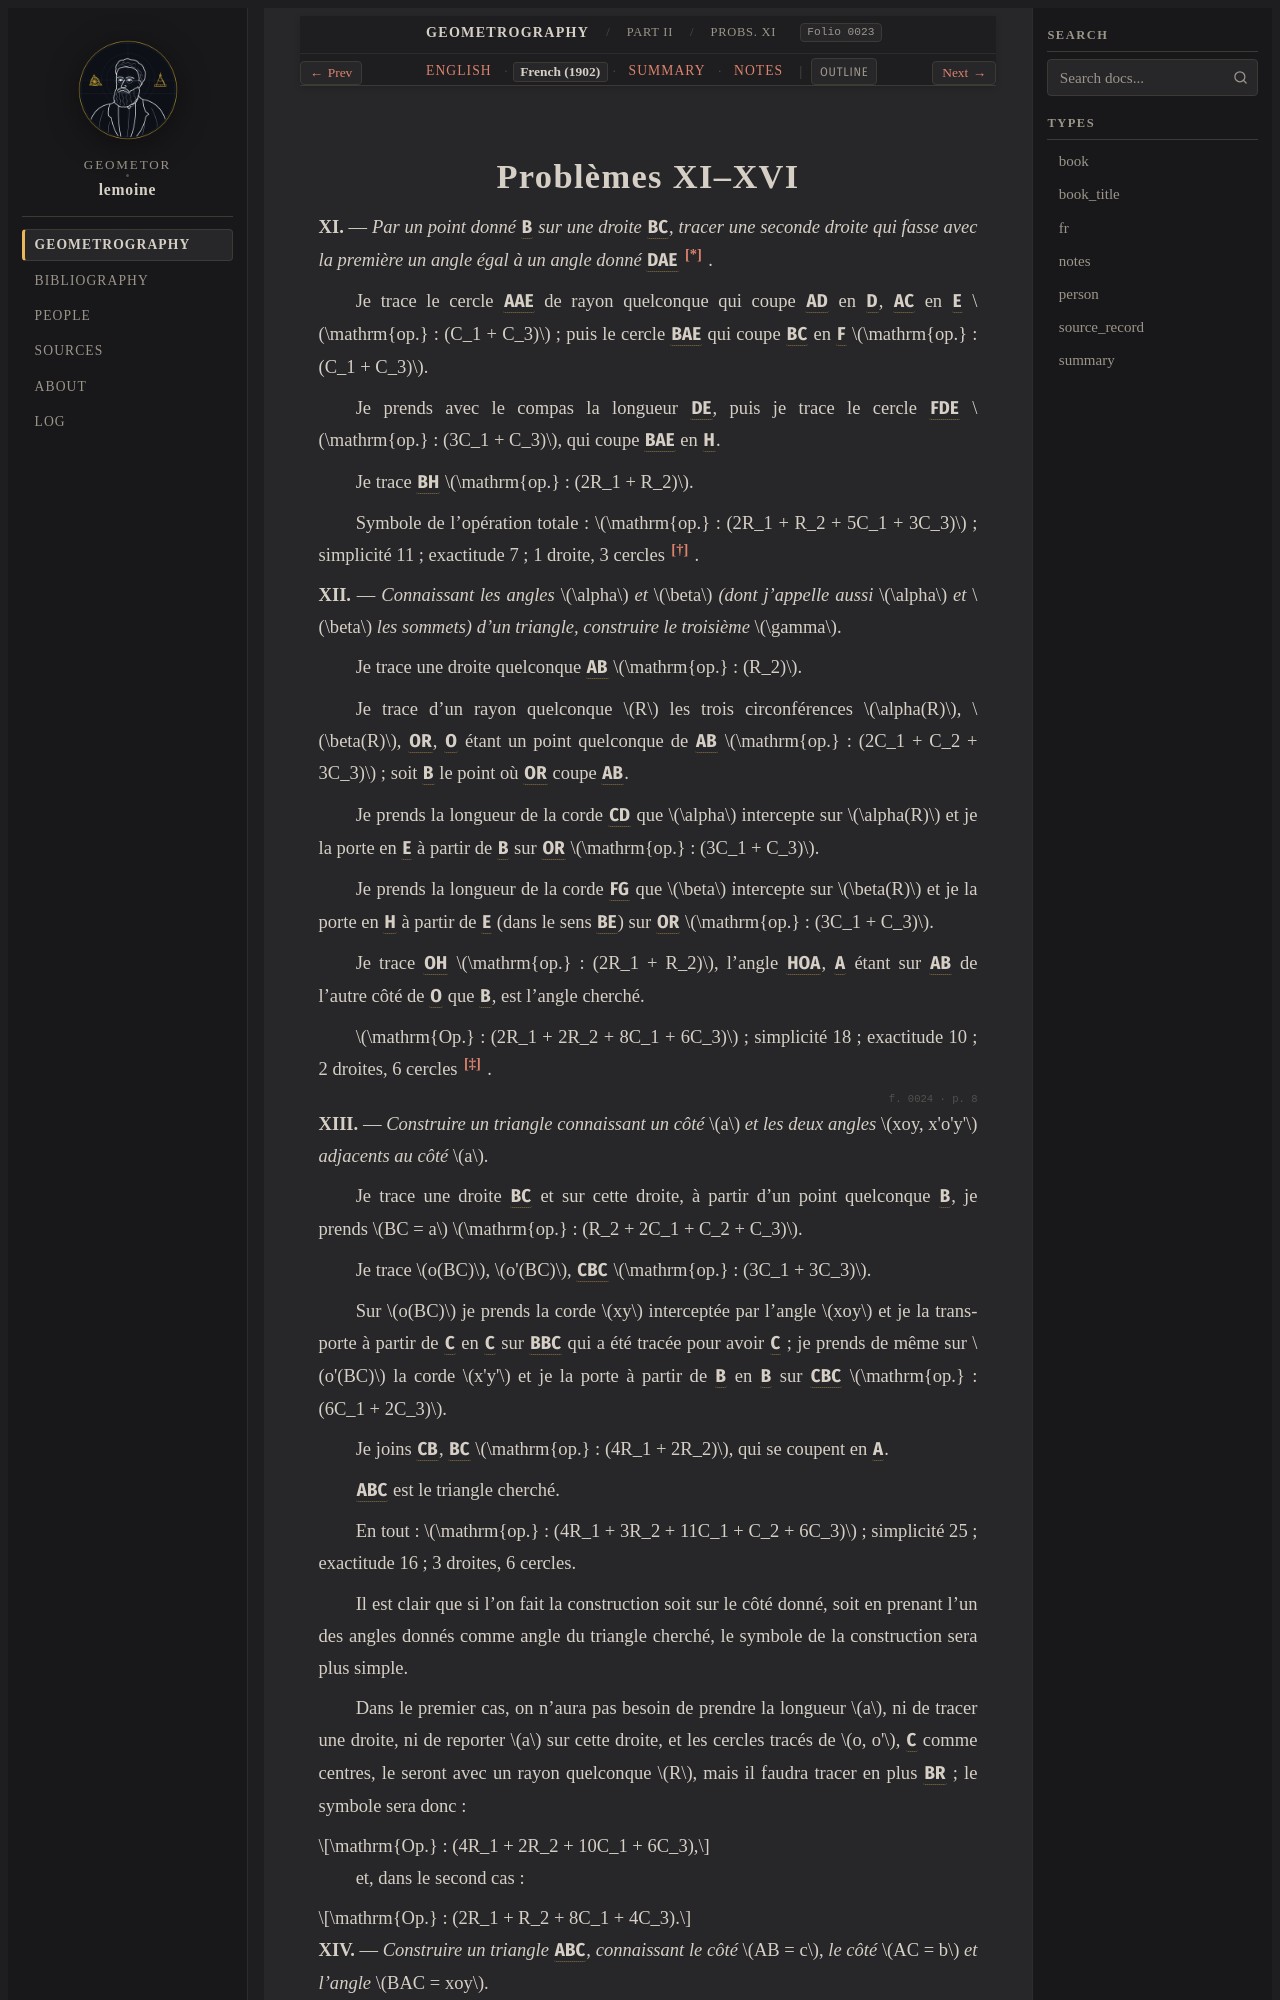

repository: geometor/lemoine · page: geometrographie/part_02_fundamental_constructions/05_angles_and_triangles/fr.html · generator: sphinx

:type: fr
:layout: book
:canonical_id: Probs. XI–XVI
:order: 1
:folio: 0023

.. _lemoine-05_angles_and_triangles-fr:
.. _geometrographie-part-02-fr:
.. _geometrographie-unit-2-fr:
.. _lemoine-fr-copy-angle-triangles:
